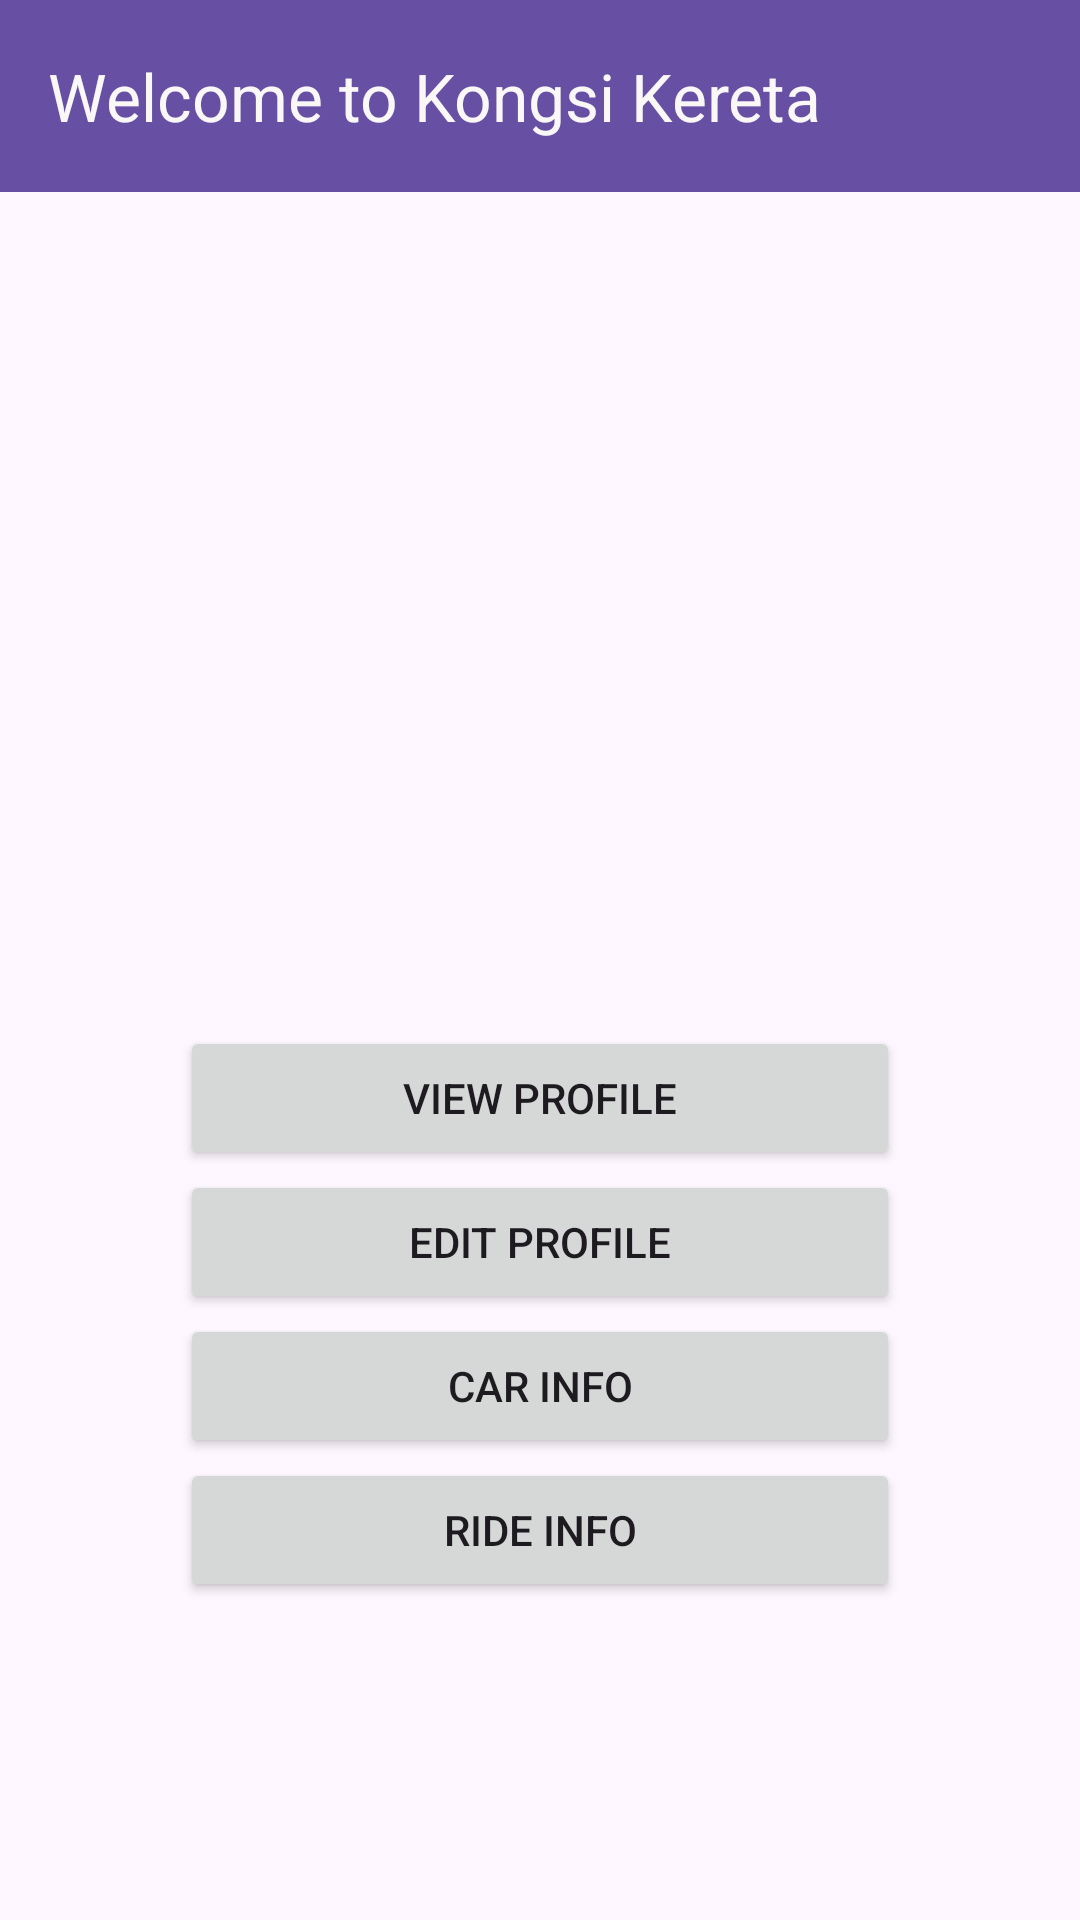

Reconstruct the res/layout file that produces this screen, plus the resources it refers to.
<!-- AndroidManifest.xml: application theme Theme.Kongsi_Kereta -->
<!-- res/layout/activity_first_page.xml -->
<?xml version="1.0" encoding="utf-8"?>
<LinearLayout xmlns:android="http://schemas.android.com/apk/res/android"
    xmlns:app="http://schemas.android.com/apk/res-auto"
    xmlns:tools="http://schemas.android.com/tools"
    android:id="@+id/main"
    android:layout_width="match_parent"
    android:layout_height="match_parent"
    android:orientation="vertical"
    tools:context=".FirstPage">

    <androidx.appcompat.widget.Toolbar
        android:id="@+id/toolbar"
        android:layout_width="match_parent"
        android:layout_height="wrap_content"
        android:background="?attr/colorPrimary"
        android:minHeight="?attr/actionBarSize"
        android:theme="?attr/actionBarTheme"
        app:title="Welcome to Kongsi Kereta"
        app:titleTextColor="#FAF7F7" />

    <ImageView
        android:id="@+id/imageView3"
        android:layout_width="match_parent"
        android:layout_height="258dp"
        app:srcCompat="@drawable/carpool2_removebg_preview" />

    <LinearLayout
        android:layout_width="match_parent"
        android:layout_height="wrap_content"
        android:layout_marginLeft="60sp"
        android:layout_marginRight="60sp"
        android:orientation="vertical">

        <Button
            android:id="@+id/btnViewProfile"
            android:layout_width="match_parent"
            android:layout_height="wrap_content"
            android:layout_marginTop="20sp"
            android:text="View Profile"
            app:cornerRadius="25sp" />

        <Button
            android:id="@+id/btnEditProfile"
            android:layout_width="match_parent"
            android:layout_height="wrap_content"
            android:text="Edit Profile"
            app:cornerRadius="25sp" />

        <Button
            android:id="@+id/btnCarInfo"
            android:layout_width="match_parent"
            android:layout_height="wrap_content"
            android:text="Car Info"
            app:cornerRadius="25sp" />

        <Button
            android:id="@+id/btnRideInfo"
            android:layout_width="match_parent"
            android:layout_height="wrap_content"
            android:text="Ride Info"
            app:cornerRadius="25sp" />

    </LinearLayout>

    <TextView
        android:id="@+id/textView11"
        android:layout_width="match_parent"
        android:layout_height="wrap_content"
        android:layout_marginTop="130sp"
        android:text="Sign Out"
        android:textAlignment="center"
        android:textColor="#0E23E3"
        android:textStyle="bold" />

</LinearLayout>
<!-- resources referenced by this layout -->
<resources>
  <style name="Theme.Kongsi_Kereta" parent="Base.Theme.Kongsi_Kereta" />
  <style name="Base.Theme.Kongsi_Kereta" parent="Theme.Material3.DayNight.NoActionBar">
          
          
      </style>
</resources>
